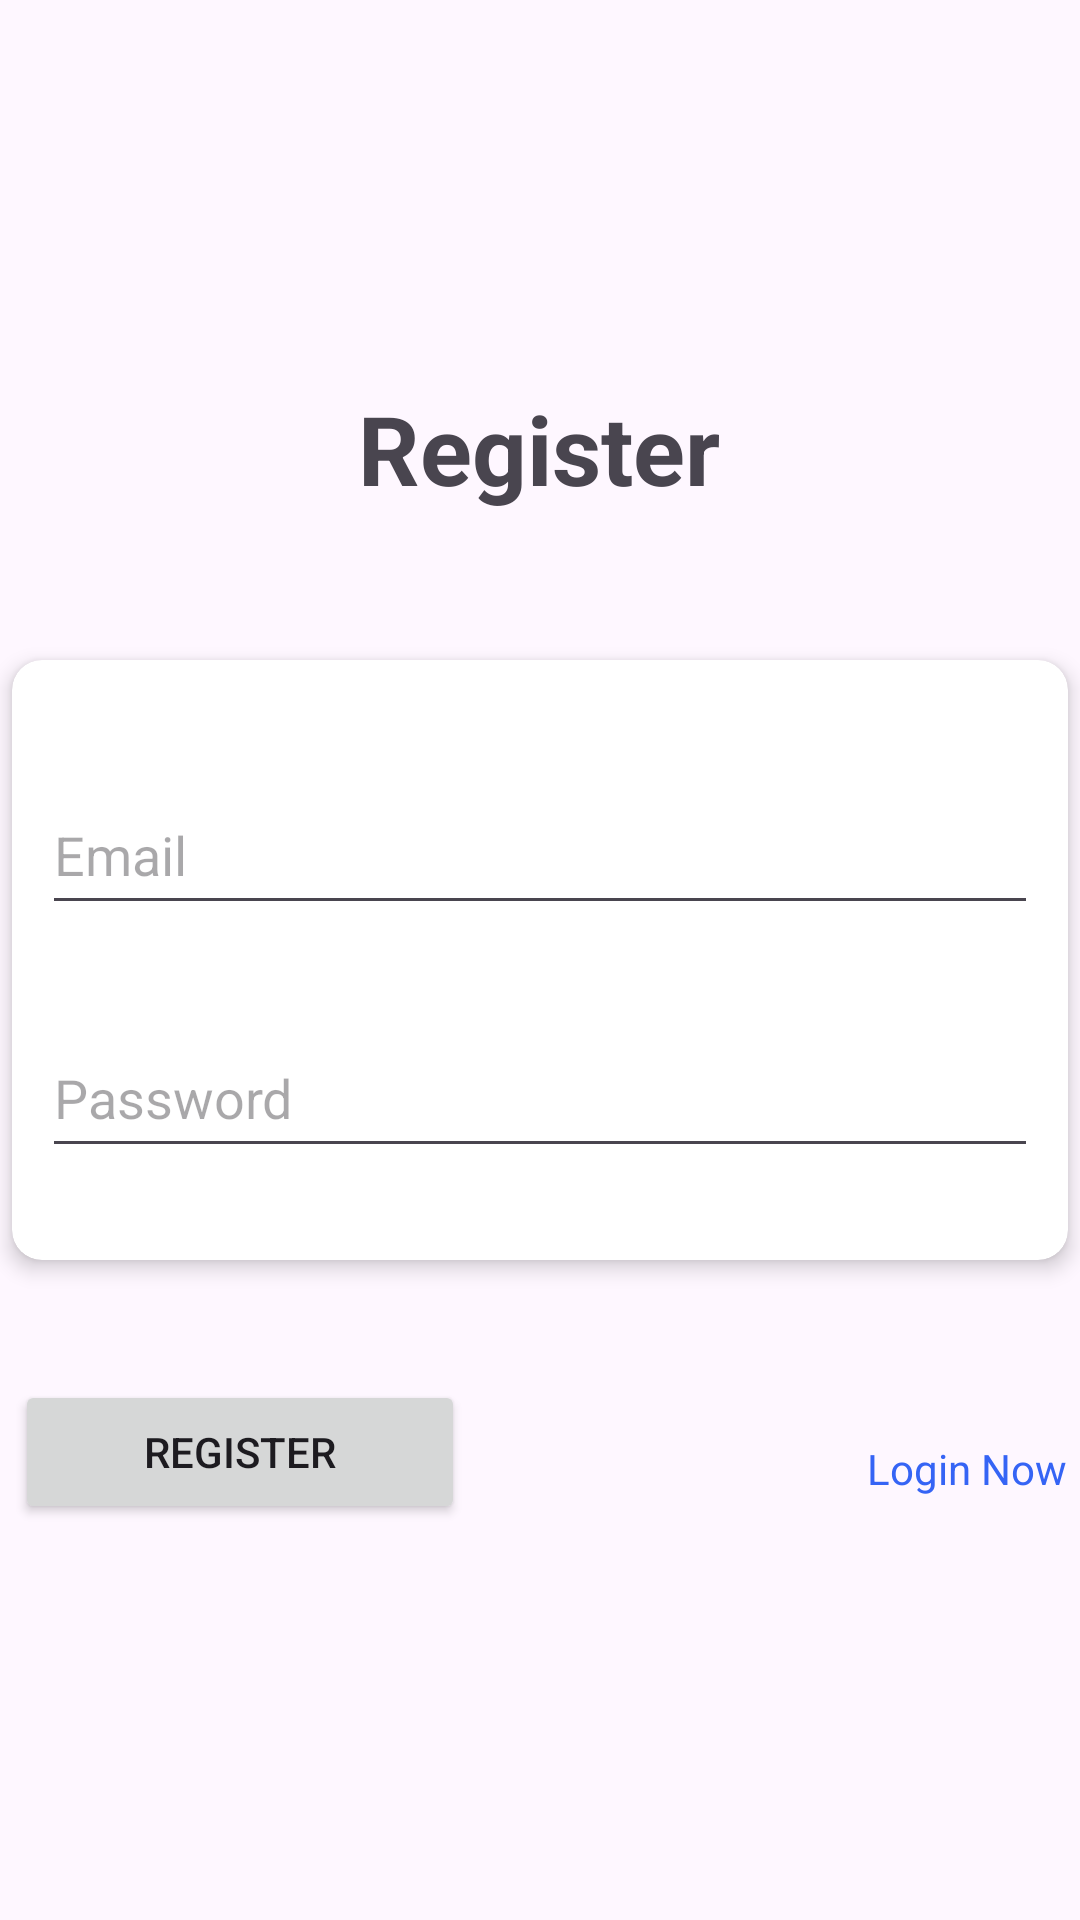

The Android layout XML behind this screen, and the referenced resources:
<!-- AndroidManifest.xml: application theme Theme.Material3.Light.NoActionBar -->
<!-- res/layout/activity_register.xml -->
<?xml version="1.0" encoding="utf-8"?>
<androidx.constraintlayout.widget.ConstraintLayout xmlns:android="http://schemas.android.com/apk/res/android"
    xmlns:app="http://schemas.android.com/apk/res-auto"
    xmlns:tools="http://schemas.android.com/tools"
    android:id="@+id/main"
    android:layout_width="match_parent"
    android:layout_height="match_parent"
    tools:context=".register"
    android:layout_margin="15dp">

    <TextView
        android:layout_width="wrap_content"
        android:layout_height="wrap_content"
        android:text="@string/register"
        android:textSize="32sp"
        android:textStyle="bold"
        app:layout_constraintBottom_toTopOf="@+id/cardView"
        app:layout_constraintEnd_toEndOf="parent"
        app:layout_constraintHorizontal_bias="0.498"
        app:layout_constraintStart_toStartOf="parent"
        app:layout_constraintTop_toTopOf="parent"
        app:layout_constraintVertical_bias="0.724" />

    <androidx.cardview.widget.CardView
        android:id="@+id/cardView"
        android:layout_width="match_parent"
        android:layout_height="200dp"
        android:layout_margin="4dp"
        app:cardElevation="4dp"
        app:cardCornerRadius="10dp"
        app:layout_constraintBottom_toBottomOf="parent"
        app:layout_constraintEnd_toEndOf="parent"
        app:layout_constraintStart_toStartOf="parent"
        app:layout_constraintTop_toTopOf="parent">

        <androidx.constraintlayout.widget.ConstraintLayout
            android:layout_width="match_parent"
            android:layout_height="match_parent">

            <androidx.appcompat.widget.AppCompatEditText
                android:id="@+id/emailInput"
                android:layout_width="match_parent"
                android:layout_height="50dp"
                android:layout_margin="10dp"
                android:hint="@string/email"
                app:layout_constraintBottom_toBottomOf="parent"
                app:layout_constraintTop_toTopOf="parent"
                app:layout_constraintVertical_bias="0.218" />

            <androidx.appcompat.widget.AppCompatEditText
                android:id="@+id/passwordInput"
                android:inputType="textPassword"
                android:layout_width="match_parent"
                android:layout_height="50dp"
                android:layout_margin="10dp"
                android:hint="@string/password"
                app:layout_constraintBottom_toBottomOf="parent"
                app:layout_constraintTop_toBottomOf="@+id/emailInput"
                tools:layout_editor_absoluteX="0dp" />
        </androidx.constraintlayout.widget.ConstraintLayout>
    </androidx.cardview.widget.CardView>

    <androidx.appcompat.widget.AppCompatButton
        android:id="@+id/regBtn"
        android:layout_width="150dp"
        android:layout_height="wrap_content"
        android:layout_marginTop="40dp"
        android:text="@string/register"
        app:layout_constraintBottom_toBottomOf="parent"
        app:layout_constraintEnd_toEndOf="parent"
        app:layout_constraintHorizontal_bias="0.024"
        app:layout_constraintStart_toStartOf="parent"
        app:layout_constraintTop_toBottomOf="@+id/cardView"
        app:layout_constraintVertical_bias="0.0" />

    <TextView
        android:id="@+id/loginNow"
        android:layout_width="wrap_content"
        android:layout_height="wrap_content"
        android:layout_marginStart="64dp"
        android:layout_marginTop="60dp"
        android:text="@string/loginNow"
        android:textColor="@color/blue"
        app:layout_constraintBottom_toBottomOf="parent"
        app:layout_constraintEnd_toEndOf="parent"
        app:layout_constraintHorizontal_bias="0.942"
        app:layout_constraintStart_toEndOf="@+id/regBtn"
        app:layout_constraintTop_toBottomOf="@+id/cardView"
        app:layout_constraintVertical_bias="0.0" />
</androidx.constraintlayout.widget.ConstraintLayout>
<!-- resources referenced by this layout -->
<resources>
  <color name="blue">#3564F5</color>
  <string name="email">Email</string>
  <string name="loginNow">Login Now</string>
  <string name="password">Password</string>
  <string name="register">Register</string>
</resources>
